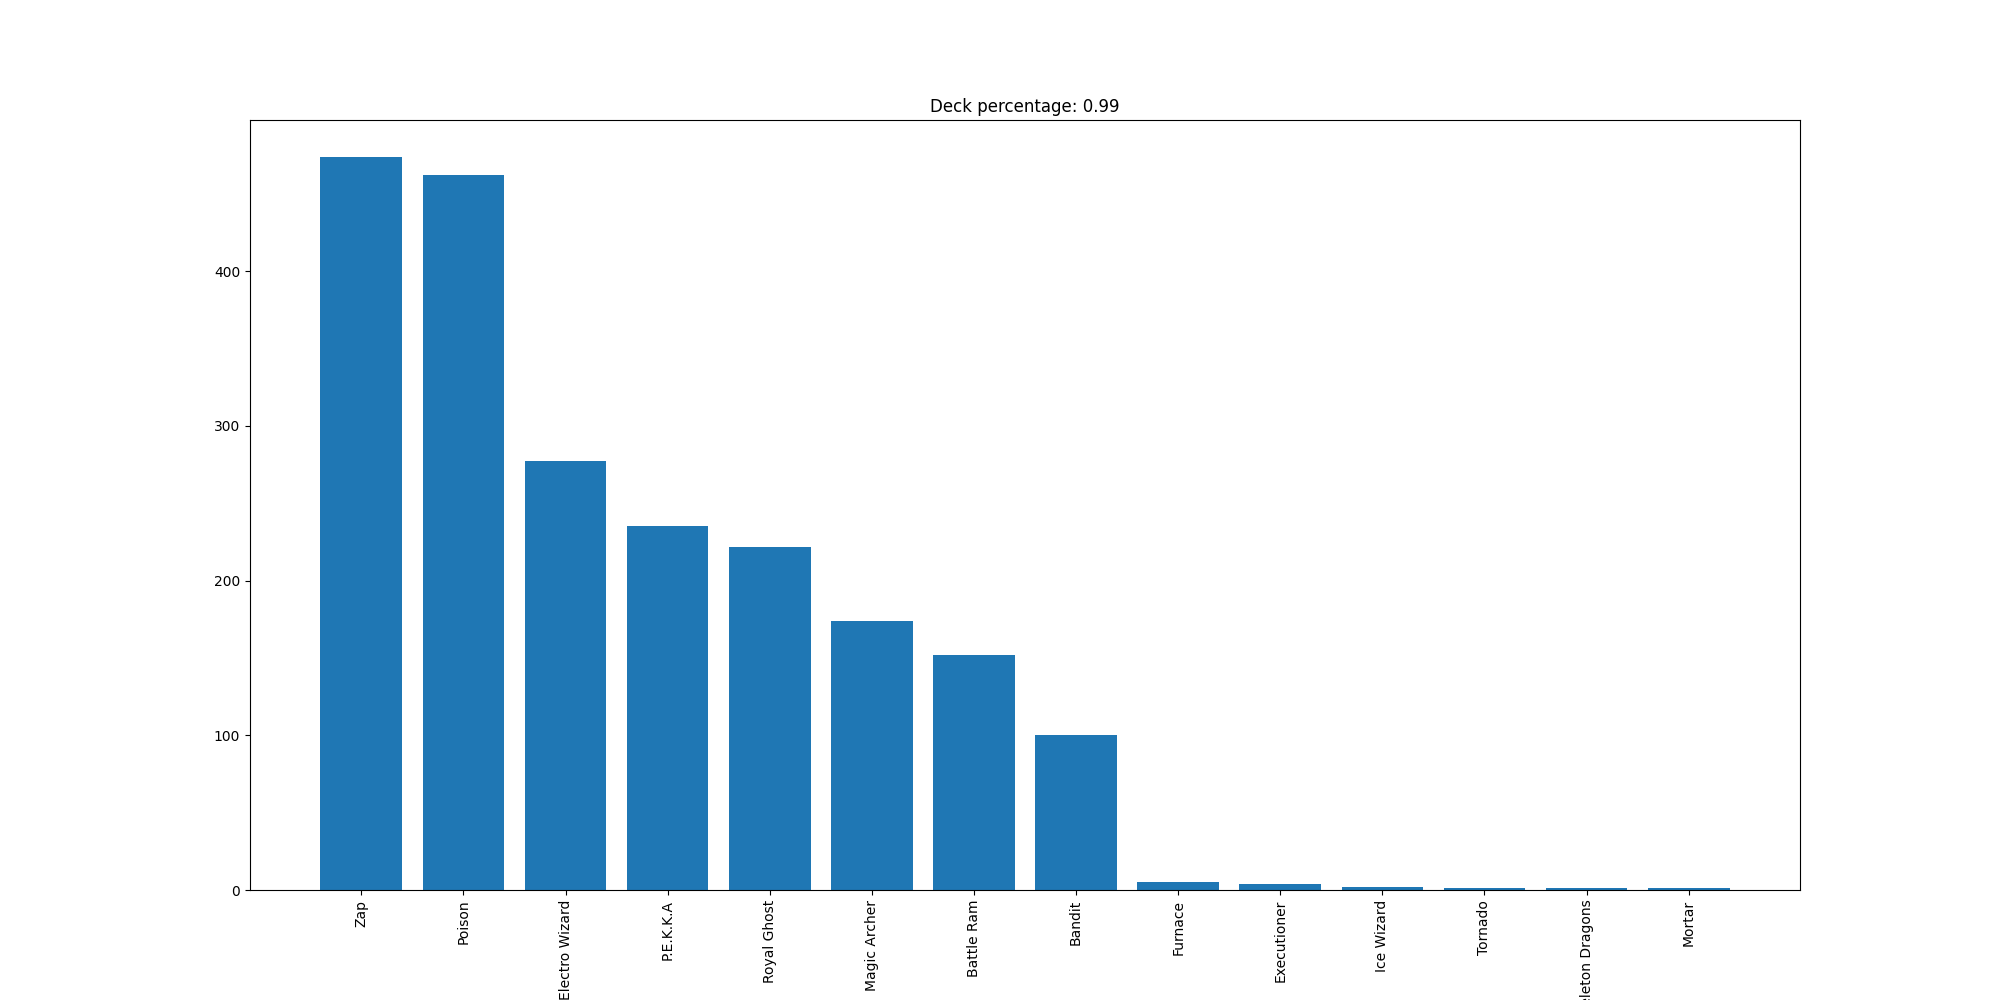

Source data for this figure (header and first rows):
Zap, 474
Poison, 462
Electro Wizard, 277
P.E.K.K.A, 235
Royal Ghost, 222
Magic Archer, 174
Battle Ram, 152
Bandit, 100
Furnace, 5
Executioner, 4
Ice Wizard, 2
Tornado, 1
Skeleton Dragons, 1
Mortar, 1
